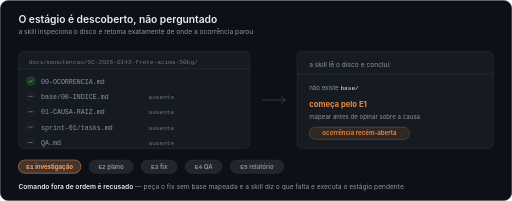
t = 0.00 s
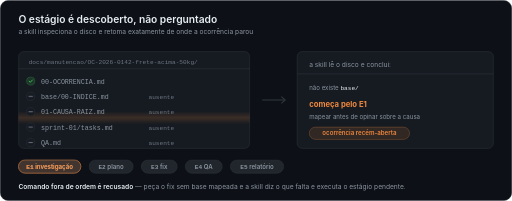
t = 1.47 s
t = 2.97 s: frame unchanged from t = 0.00 s, image omitted
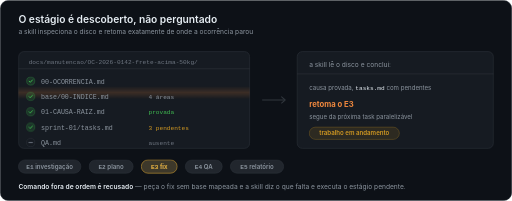
t = 4.86 s
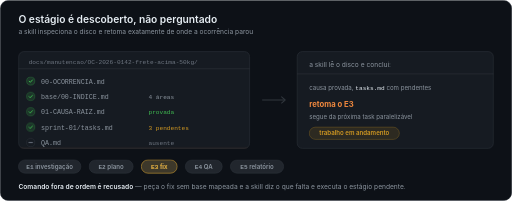
t = 6.58 s
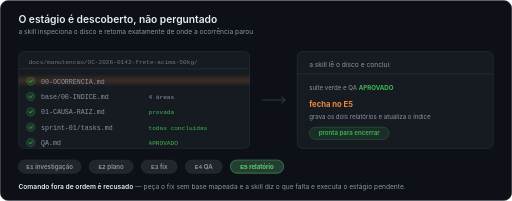
t = 8.32 s

The animated SVG that drew these frames (rendered in a browser with its animation timeline set to each time). Animation: 4 CSS @keyframes rules; frames cover the first 8.32 s, repeats indefinitely.

<?xml version="1.0" encoding="UTF-8"?>
<svg xmlns="http://www.w3.org/2000/svg" width="1000" height="392" viewBox="0 0 1000 392" role="img" aria-label="A skill descobre em que estágio está inspecionando o disco, nunca perguntando.">
<title>Máquina de estados da runx: o estágio é descoberto inspecionando o disco</title>
<style>
.ms-sans{font-family:-apple-system,BlinkMacSystemFont,'Segoe UI',Roboto,Helvetica,Arial,sans-serif}
.ms-mono{font-family:ui-monospace,SFMono-Regular,Menlo,Consolas,'Liberation Mono',monospace}
.ms-h{font-size:20px;font-weight:600;fill:#e6edf3}
.ms-sub{font-size:13px;fill:#8b949e}
.ms-file{font-size:13px;fill:#8b949e}
.ms-path{font-size:12px;fill:#6e7681}
.ms-q{font-size:13px;fill:#8b949e}
.ms-v{font-size:15px;font-weight:700;fill:#f0883e}
.ms-vs{font-size:12px;fill:#8b949e}
.ms-pill{font-size:12px;font-weight:600;fill:#8b949e}
.s1{animation:ms1 12s linear infinite}.s2{animation:ms2 12s linear infinite}.s3{animation:ms3 12s linear infinite}
@keyframes ms1{0%{opacity:1}31%{opacity:1}33.33%{opacity:0}97.9%{opacity:0}100%{opacity:1}}
@keyframes ms2{0%{opacity:0}31%{opacity:0}33.33%{opacity:1}64.3%{opacity:1}66.67%{opacity:0}100%{opacity:0}}
@keyframes ms3{0%{opacity:0}64.3%{opacity:0}66.67%{opacity:1}97.9%{opacity:1}100%{opacity:0}}
@keyframes ms-scan{0%{transform:translateY(0);opacity:0}6%{opacity:.9}62%{opacity:.9}72%{transform:translateY(148px);opacity:0}100%{transform:translateY(148px);opacity:0}}
</style>
<defs>
<g id="ms-ok"><circle r="8" fill="#3fb950" fill-opacity="0.16" stroke="#3fb950" stroke-opacity="0.5"/><path d="M-3.2 0.2 L-0.9 2.5 L3.4 -2.1" fill="none" stroke="#3fb950" stroke-width="1.9" stroke-linecap="round" stroke-linejoin="round"/></g>
<g id="ms-no"><circle r="8" fill="#161b22" stroke="#30363d"/><path d="M-3.4 0 H3.4" stroke="#6e7681" stroke-width="1.9" stroke-linecap="round"/></g>
<linearGradient id="ms-beam" x1="0" y1="0" x2="0" y2="1">
<stop offset="0" stop-color="#f0883e" stop-opacity="0"/><stop offset="0.5" stop-color="#f0883e" stop-opacity="0.20"/><stop offset="1" stop-color="#f0883e" stop-opacity="0"/>
</linearGradient>
<clipPath id="ms-panel"><rect x="36" y="100" width="452" height="190" rx="10"/></clipPath>
</defs>

<rect x="0.5" y="0.5" width="999" height="391" rx="16" fill="#0d1117" stroke="#30363d"/>
<text class="ms-sans ms-h" x="36" y="44">O estágio é descoberto, não perguntado</text>
<text class="ms-sans ms-sub" x="36" y="66">a skill inspeciona o disco e retoma exatamente de onde a ocorrência parou</text>

<!-- painel do disco -->
<rect x="36.5" y="100.5" width="451" height="189" rx="10" fill="#161b22" stroke="#30363d"/>
<text class="ms-mono ms-path" x="56" y="124">docs/manutencao/OC-2026-0142-frete-acima-50kg/</text>
<line x1="36" y1="134" x2="488" y2="134" stroke="#30363d"/>
<g clip-path="url(#ms-panel)"><rect x="36" y="140" width="452" height="26" fill="url(#ms-beam)" style="animation:ms-scan 4s ease-in-out infinite"/></g>

<text class="ms-mono ms-file" x="80" y="163">00-OCORRENCIA.md</text>
<text class="ms-mono ms-file" x="80" y="193">base/00-INDICE.md</text>
<text class="ms-mono ms-file" x="80" y="223">01-CAUSA-RAIZ.md</text>
<text class="ms-mono ms-file" x="80" y="253">sprint-01/tasks.md</text>
<text class="ms-mono ms-file" x="80" y="283">QA.md</text>

<g transform="translate(60,158)"><use href="#ms-ok"/></g>
<g transform="translate(60,188)"><g class="s1"><use href="#ms-no"/></g><g class="s2" opacity="0"><use href="#ms-ok"/></g><g class="s3" opacity="0"><use href="#ms-ok"/></g></g>
<g transform="translate(60,218)"><g class="s1"><use href="#ms-no"/></g><g class="s2" opacity="0"><use href="#ms-ok"/></g><g class="s3" opacity="0"><use href="#ms-ok"/></g></g>
<g transform="translate(60,248)"><g class="s1"><use href="#ms-no"/></g><g class="s2" opacity="0"><use href="#ms-ok"/></g><g class="s3" opacity="0"><use href="#ms-ok"/></g></g>
<g transform="translate(60,278)"><g class="s1"><use href="#ms-no"/></g><g class="s2" opacity="0"><use href="#ms-no"/></g><g class="s3" opacity="0"><use href="#ms-ok"/></g></g>

<g class="s1"><text class="ms-mono ms-path" x="290" y="193" style="fill:#6e7681">ausente</text><text class="ms-mono ms-path" x="290" y="223" style="fill:#6e7681">ausente</text><text class="ms-mono ms-path" x="290" y="253" style="fill:#6e7681">ausente</text><text class="ms-mono ms-path" x="290" y="283" style="fill:#6e7681">ausente</text></g>
<g class="s2" opacity="0"><text class="ms-mono ms-path" x="290" y="193" style="fill:#8b949e">4 áreas</text><text class="ms-mono ms-path" x="290" y="223" style="fill:#3fb950">provada</text><text class="ms-mono ms-path" x="290" y="253" style="fill:#d29922">3 pendentes</text><text class="ms-mono ms-path" x="290" y="283" style="fill:#6e7681">ausente</text></g>
<g class="s3" opacity="0"><text class="ms-mono ms-path" x="290" y="193" style="fill:#8b949e">4 áreas</text><text class="ms-mono ms-path" x="290" y="223" style="fill:#3fb950">provada</text><text class="ms-mono ms-path" x="290" y="253" style="fill:#3fb950">todas concluídas</text><text class="ms-mono ms-path" x="290" y="283" style="fill:#3fb950">APROVADO</text></g>

<!-- seta -->
<path d="M512 195 H556" stroke="#30363d" stroke-width="2"/>
<path d="M550 189 L557 195 L550 201" fill="none" stroke="#30363d" stroke-width="2" stroke-linecap="round" stroke-linejoin="round"/>

<!-- veredito -->
<rect x="580.5" y="100.5" width="383" height="189" rx="10" fill="#161b22" stroke="#30363d"/>
<text class="ms-sans ms-q" x="604" y="130">a skill lê o disco e conclui:</text>
<line x1="580" y1="144" x2="964" y2="144" stroke="#30363d"/>

<g class="s1">
<text class="ms-sans ms-vs" x="604" y="176">não existe <tspan class="ms-mono" fill="#e6edf3">base/</tspan></text>
<text class="ms-sans ms-v" x="604" y="208">começa pelo E1</text>
<text class="ms-sans ms-vs" x="604" y="232">mapear antes de opinar sobre a causa</text>
<rect x="604" y="248" width="196" height="24" rx="12" fill="#f0883e" fill-opacity="0.12" stroke="#f0883e" stroke-opacity="0.45"/>
<text class="ms-sans ms-pill" x="702" y="264" text-anchor="middle" style="fill:#f0883e">ocorrência recém-aberta</text>
</g>
<g class="s2" opacity="0">
<text class="ms-sans ms-vs" x="604" y="176">causa provada, <tspan class="ms-mono" fill="#e6edf3">tasks.md</tspan> com pendentes</text>
<text class="ms-sans ms-v" x="604" y="208">retoma o E3</text>
<text class="ms-sans ms-vs" x="604" y="232">segue da próxima task paralelizável</text>
<rect x="604" y="248" width="176" height="24" rx="12" fill="#d29922" fill-opacity="0.12" stroke="#d29922" stroke-opacity="0.45"/>
<text class="ms-sans ms-pill" x="692" y="264" text-anchor="middle" style="fill:#d29922">trabalho em andamento</text>
</g>
<g class="s3" opacity="0">
<text class="ms-sans ms-vs" x="604" y="176">suíte verde e QA <tspan fill="#3fb950" font-weight="700">APROVADO</tspan></text>
<text class="ms-sans ms-v" x="604" y="208">fecha no E5</text>
<text class="ms-sans ms-vs" x="604" y="232">grava os dois relatórios e atualiza o índice</text>
<rect x="604" y="248" width="156" height="24" rx="12" fill="#3fb950" fill-opacity="0.12" stroke="#3fb950" stroke-opacity="0.45"/>
<text class="ms-sans ms-pill" x="682" y="264" text-anchor="middle" style="fill:#3fb950">pronta para encerrar</text>
</g>

<!-- esteira de estágios -->
<g>
<rect x="36" y="312" width="122" height="26" rx="13" fill="#21262d" stroke="#30363d"/>
<text class="ms-sans ms-pill" x="97" y="329" text-anchor="middle"><tspan class="ms-mono" font-weight="700">E1</tspan> investigação</text>
<g class="s1"><rect x="36" y="312" width="122" height="26" rx="13" fill="#f0883e" fill-opacity="0.16" stroke="#f0883e"/><text class="ms-sans ms-pill" x="97" y="329" text-anchor="middle" style="fill:#f0883e"><tspan class="ms-mono" font-weight="700">E1</tspan> investigação</text></g>
</g>
<g>
<rect x="174" y="312" width="86" height="26" rx="13" fill="#21262d" stroke="#30363d"/>
<text class="ms-sans ms-pill" x="217" y="329" text-anchor="middle"><tspan class="ms-mono" font-weight="700">E2</tspan> plano</text>
</g>
<g>
<rect x="276" y="312" width="70" height="26" rx="13" fill="#21262d" stroke="#30363d"/>
<text class="ms-sans ms-pill" x="311" y="329" text-anchor="middle"><tspan class="ms-mono" font-weight="700">E3</tspan> fix</text>
<g class="s2" opacity="0"><rect x="276" y="312" width="70" height="26" rx="13" fill="#d29922" fill-opacity="0.16" stroke="#d29922"/><text class="ms-sans ms-pill" x="311" y="329" text-anchor="middle" style="fill:#d29922"><tspan class="ms-mono" font-weight="700">E3</tspan> fix</text></g>
</g>
<g>
<rect x="362" y="312" width="72" height="26" rx="13" fill="#21262d" stroke="#30363d"/>
<text class="ms-sans ms-pill" x="398" y="329" text-anchor="middle"><tspan class="ms-mono" font-weight="700">E4</tspan> QA</text>
</g>
<g>
<rect x="450" y="312" width="104" height="26" rx="13" fill="#21262d" stroke="#30363d"/>
<text class="ms-sans ms-pill" x="502" y="329" text-anchor="middle"><tspan class="ms-mono" font-weight="700">E5</tspan> relatório</text>
<g class="s3" opacity="0"><rect x="450" y="312" width="104" height="26" rx="13" fill="#3fb950" fill-opacity="0.16" stroke="#3fb950"/><text class="ms-sans ms-pill" x="502" y="329" text-anchor="middle" style="fill:#3fb950"><tspan class="ms-mono" font-weight="700">E5</tspan> relatório</text></g>
</g>
<text class="ms-sans" x="36" y="368" font-size="13" font-weight="600" fill="#e6edf3">Comando fora de ordem é recusado<tspan font-weight="400" fill="#8b949e"> — peça o fix sem base mapeada e a skill diz o que falta e executa o estágio pendente.</tspan></text>
</svg>
